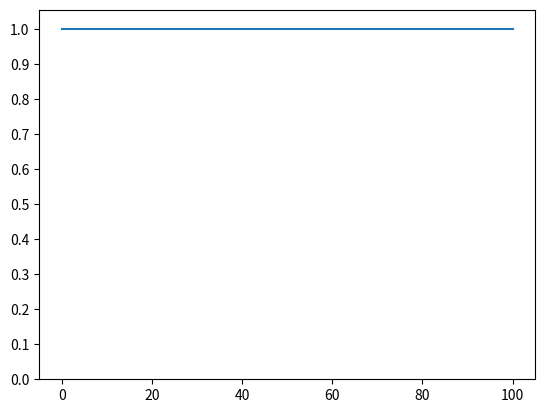

This chart was generated by the following Python code: (Note: this script raises an exception after producing the figure.)
import numpy as np
import matplotlib.animation as animation
from mpl_toolkits.mplot3d import Axes3D
import matplotlib.pyplot as plt
from matplotlib import cm
from matplotlib.ticker import LinearLocator, FormatStrFormatter

# Parameters of equation
Do = 0.01
k = 0.05
beta = 5 * pow(10, -7)
thickness = 100
H1 = pow(10, 5)
H2 = 2 * pow(10, 5)
T = 1000
# Steps
N = 1000
M = 1000
x = np.linspace(0, thickness, M)
t = np.linspace(0, T, N)
h = x[1]
tau = t[1]
# Concentration
u = []


# Diffusion coefficient
def D(x):
    global Do, thickness
    return Do * (1 + 2 * x / thickness)


#
def a(i):
    global x
    return D((x[i] - x[i - 1]) / 2)


def a_next(i):
    global x
    return D((x[i + 1] - x[i]) / 2)


# Tridiagonal matrix algorithm
def tridiagonal():
    u.clear()
    # Initial condition
    u.append([1] * M)
    for j in range(N - 1):
        # A = [1]
        A = [-(a_next(0) / h) / (-k - a_next(0) / h)]
        B = [0]
        for i in range(1, M - 1):
            a_i = -tau * a(i) / pow(h, 2)
            b_i = 1 + tau * a_next(i) / pow(h, 2) + tau * a(i) / pow(h, 2) + tau * beta
            c_i = -tau * a_next(i) / pow(h, 2)
            d = u[j][i]
            A.append(-c_i / (b_i + a_i * A[i - 1]))
            B.append((d - a_i * B[i - 1]) / (b_i + a_i * A[i - 1]))
        y = [0] * M
        Am = a(M - 1) / (a(M - 1) + k * h)
        y[M - 1] = Am * B[M - 2] / (1 - Am * A[M - 2])
        for i in reversed(range(M - 1)):
            y[i] = A[i] * y[i + 1] + B[i]
        u.append(y)

tridiagonal()
'''Animation'''
fig, ax = plt.subplots()

line, = ax.plot(x, u[0])
ax.set_yticks(np.arange(0, 1.1, 0.1))


def animate(i):
    line.set_ydata(u[i])  # update the data
    return line,


ani = animation.FuncAnimation(fig, animate, interval=1, frames=N, repeat=False)
plt.show()

'''3d plot'''
fig1 = plt.figure()
ac = fig1.gca(projection='3d')

X, Y = np.meshgrid(x, t)
surf = ac.plot_surface(X, Y, u, cmap=cm.coolwarm, linewidth=0, antialiased=False)
ac.set_xlabel('X')
ac.set_ylabel('t')
ac.set_zlabel('C')

# tridiagonal()
# plt.figure(1)
# plt.plot(x, u[N - 1])
# plt.yticks(np.arange(0, 1.1, 0.1))
# plt.title("Do = 0.01, beta = 5 10^(-7), k = 0.05")
#
# Do = Do * 5
# tridiagonal()
# plt.figure(2)
# plt.plot(x, u[N - 1])
# plt.yticks(np.arange(0, 1.1, 0.1))
# plt.title("Do = 0.05, beta = 5 10^(-7), k = 0.05")
#
# Do = Do / 5
# beta = beta * 1000
# tridiagonal()
# plt.figure(3)
# plt.plot(x, u[N - 1])
# plt.yticks(np.arange(0, 1.1, 0.1))
# plt.title("Do = 0.01, beta = 5 10^(-4), k = 0.05")
#
# beta = beta / 1000
# k = k / 100
# tridiagonal()
# plt.figure(4)
# plt.plot(x, u[N - 1])
# plt.yticks(np.arange(0, 1.11, 0.1))
# plt.title("Do = 0.01, beta = 5 10^(-7), k = 0.0005")

plt.show()
